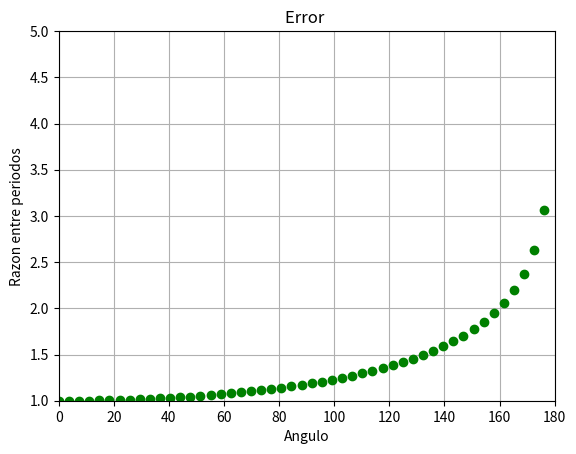

Write Python code to recreate this figure.

# coding: utf-8

# In[20]:

#Biblos
import numpy as np
from scipy.integrate import quad
import matplotlib.pyplot as plt

#Constantes

g=9.81 
l= 3  
n= 50
e=0.001 
T0 =np.linspace(e, (np.pi)-e, n)

#Integrales
I = [0 for i in range(n)]
E = [0 for i in range(n)]
T = [0 for i in range(n)]
To = 2.0 * np.pi*np.sqrt(l/g)

#Integrando
inte = lambda x, c : 1.0 /(np.sqrt(np.cos(x)-np.cos(c)))

for i in range(n):
    
    T1 = T0[i]
    I[i] , E [i] = quad(inte, 0, T1, args=(T1))
    T[i] = 4*np.sqrt(l/(2*g)) * I[i]
       
R=T/To

Tg= (T0*180.0)/np.pi 

#Graph
plt.plot(Tg, R, "go")
plt.grid()
plt.title("Error ")
plt.xlabel("Angulo")
plt.ylabel("Razon entre periodos")
plt.axis([0,180,1,5])
plt.show()

